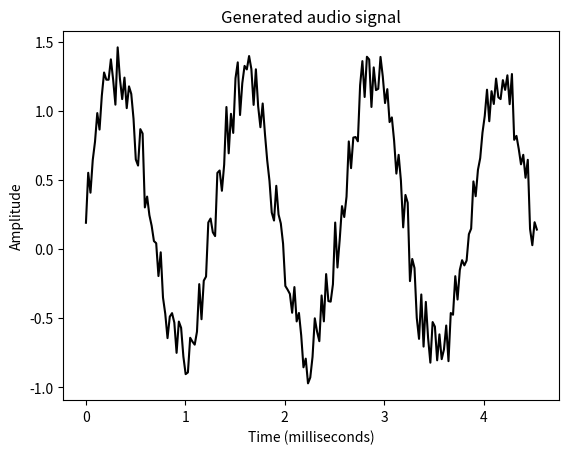

Python code for this plot:
import numpy as np 
import matplotlib.pyplot as plt 
from scipy.io.wavfile import write 
%matplotlib inline

duration = 4  # 秒
sampling_freq = 44100  # Hz 
tone_freq = 784  # Hz 

t = np.linspace(0, duration, duration * sampling_freq) 
signal = np.sin(2 * np.pi * tone_freq * t) 

noise = 0.5 * np.random.rand(duration * sampling_freq) 
signal += noise 

scaling_factor = 2 ** 15 - 1
signal_normalized = signal / np.max(np.abs(signal)) 
signal_scaled = np.int16(signal_normalized * scaling_factor) 

output_file = 'generated_audio.wav'
write(output_file, sampling_freq, signal_scaled)

size = 200
signal = signal[:size] 
time_axis = np.linspace(0, 1000 * size / sampling_freq, size)

plt.plot(time_axis, signal, color='black') 
plt.xlabel('Time (milliseconds)') 
plt.ylabel('Amplitude') 
plt.title('Generated audio signal') 
plt.show()

